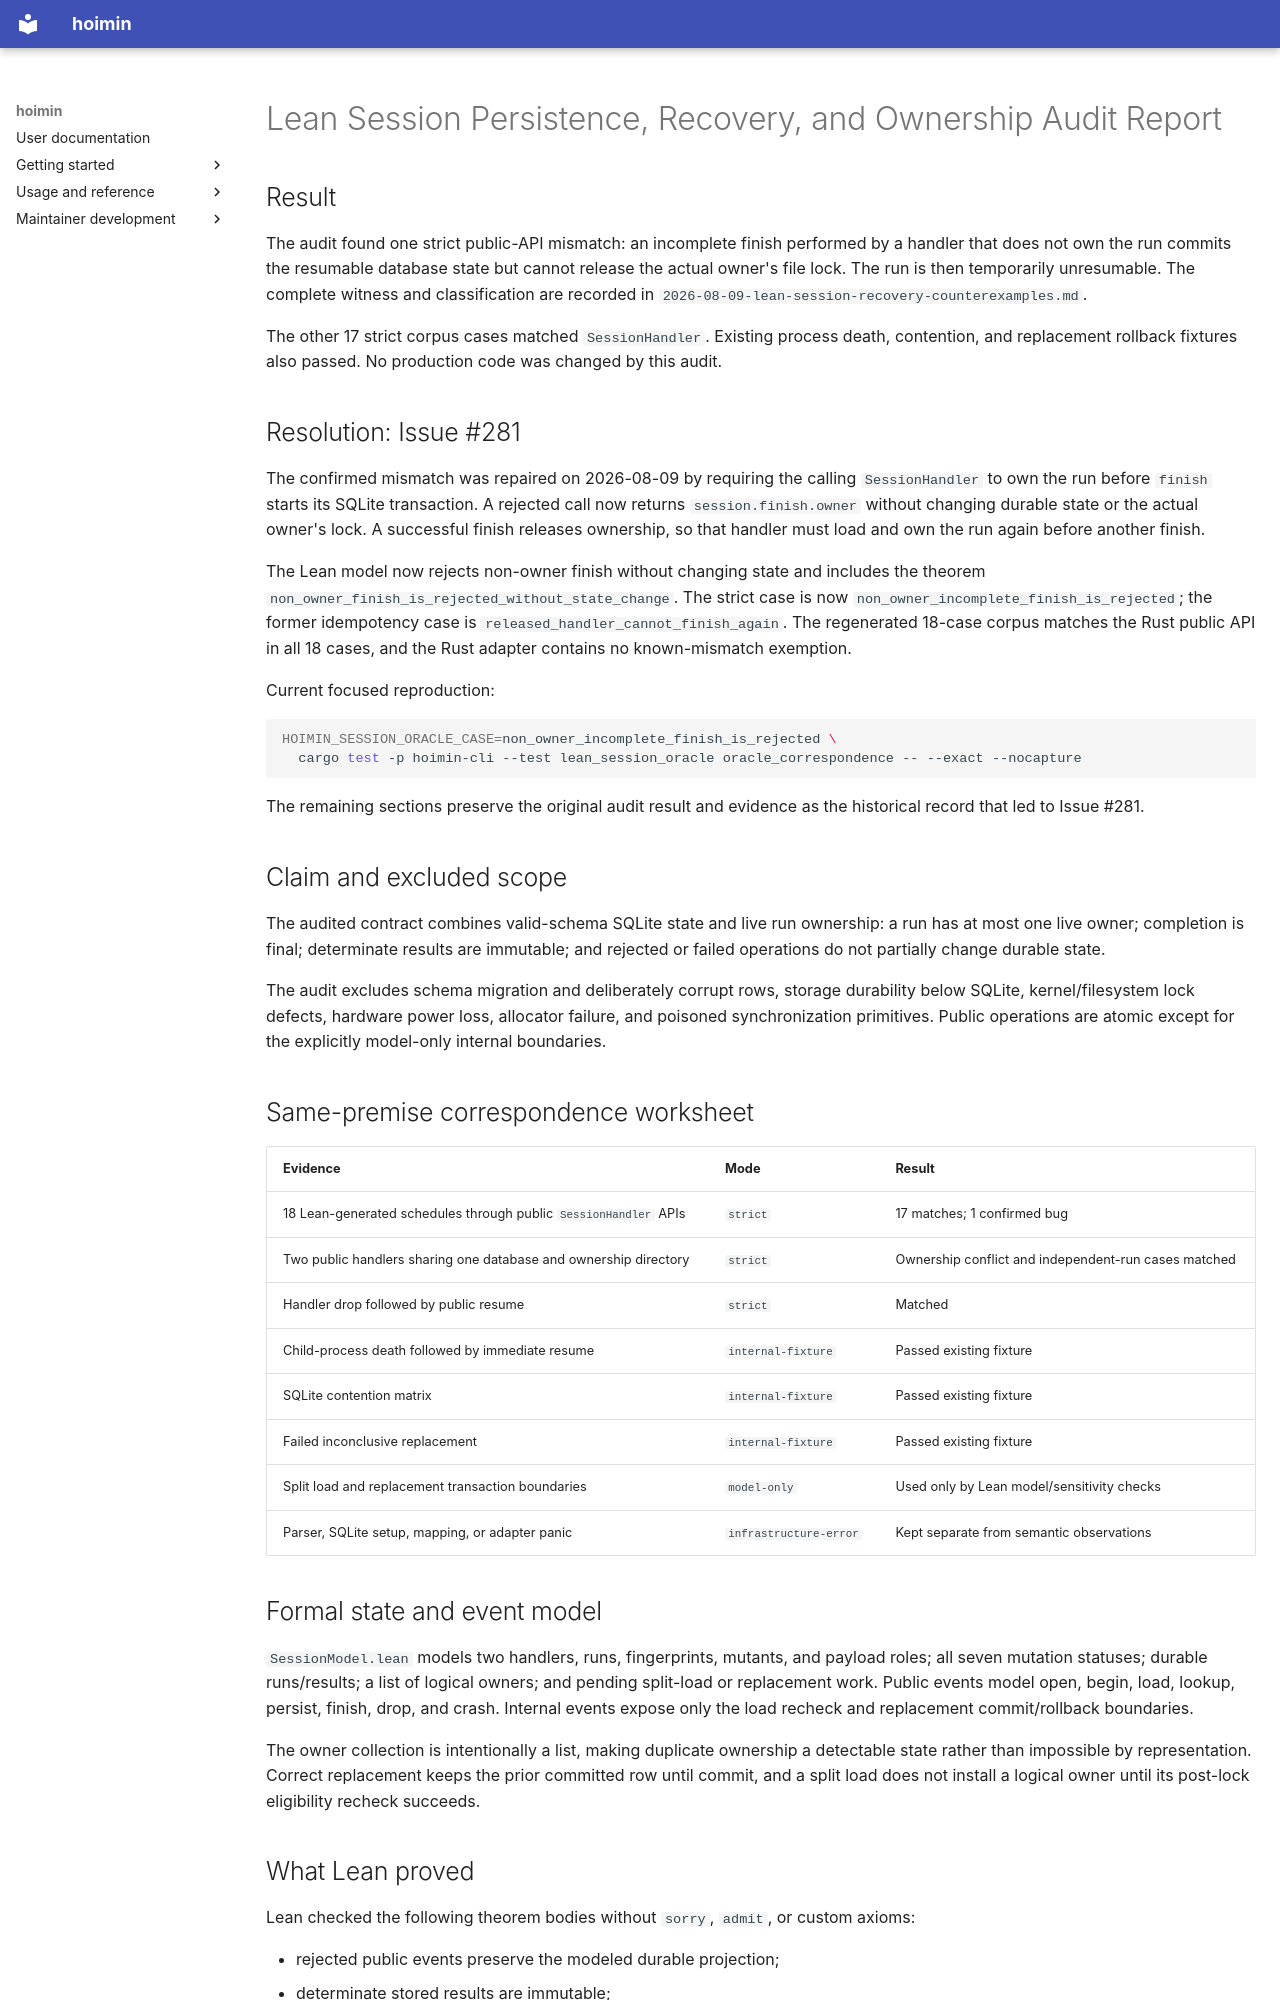

repository: HayaoSuzuki/hoimin · page: superpowers/reports/2026-08-09-lean-session-recovery-audit/index.html · generator: mkdocs

# Lean Session Persistence, Recovery, and Ownership Audit Report

## Result

The audit found one strict public-API mismatch: an incomplete finish performed
by a handler that does not own the run commits the resumable database state but
cannot release the actual owner's file lock. The run is then temporarily
unresumable. The complete witness and classification are recorded in
`2026-08-09-lean-session-recovery-counterexamples.md`.

The other 17 strict corpus cases matched `SessionHandler`. Existing process
death, contention, and replacement rollback fixtures also passed. No production
code was changed by this audit.

## Resolution: Issue #281

The confirmed mismatch was repaired on 2026-08-09 by requiring the calling
`SessionHandler` to own the run before `finish` starts its SQLite transaction.
A rejected call now returns `session.finish.owner` without changing durable
state or the actual owner's lock. A successful finish releases ownership, so
that handler must load and own the run again before another finish.

The Lean model now rejects non-owner finish without changing state and includes
the theorem `non_owner_finish_is_rejected_without_state_change`. The strict
case is now `non_owner_incomplete_finish_is_rejected`; the former idempotency
case is `released_handler_cannot_finish_again`. The regenerated 18-case corpus
matches the Rust public API in all 18 cases, and the Rust adapter contains no
known-mismatch exemption.

Current focused reproduction:

```bash
HOIMIN_SESSION_ORACLE_CASE=non_owner_incomplete_finish_is_rejected \
  cargo test -p hoimin-cli --test lean_session_oracle oracle_correspondence -- --exact --nocapture
```

The remaining sections preserve the original audit result and evidence as the
historical record that led to Issue #281.

## Claim and excluded scope

The audited contract combines valid-schema SQLite state and live run ownership:
a run has at most one live owner; completion is final; determinate results are
immutable; and rejected or failed operations do not partially change durable
state.

The audit excludes schema migration and deliberately corrupt rows, storage
durability below SQLite, kernel/filesystem lock defects, hardware power loss,
allocator failure, and poisoned synchronization primitives. Public operations
are atomic except for the explicitly model-only internal boundaries.

## Same-premise correspondence worksheet

| Evidence | Mode | Result |
| --- | --- | --- |
| 18 Lean-generated schedules through public `SessionHandler` APIs | `strict` | 17 matches; 1 confirmed bug |
| Two public handlers sharing one database and ownership directory | `strict` | Ownership conflict and independent-run cases matched |
| Handler drop followed by public resume | `strict` | Matched |
| Child-process death followed by immediate resume | `internal-fixture` | Passed existing fixture |
| SQLite contention matrix | `internal-fixture` | Passed existing fixture |
| Failed inconclusive replacement | `internal-fixture` | Passed existing fixture |
| Split load and replacement transaction boundaries | `model-only` | Used only by Lean model/sensitivity checks |
| Parser, SQLite setup, mapping, or adapter panic | `infrastructure-error` | Kept separate from semantic observations |

## Formal state and event model

`SessionModel.lean` models two handlers, runs, fingerprints, mutants, and
payload roles; all seven mutation statuses; durable runs/results; a list of
logical owners; and pending split-load or replacement work. Public events model
open, begin, load, lookup, persist, finish, drop, and crash. Internal events
expose only the load recheck and replacement commit/rollback boundaries.

The owner collection is intentionally a list, making duplicate ownership a
detectable state rather than impossible by representation. Correct replacement
keeps the prior committed row until commit, and a split load does not install a
logical owner until its post-lock eligibility recheck succeeds.
